Labelled photos from "sample", an image-classification folder in M-Samly/AI_Cancer_Diagnosis. The possible labels are: cancer, normal.

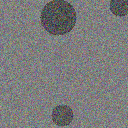
Label: cancer

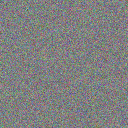
Label: normal

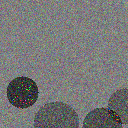
Label: cancer

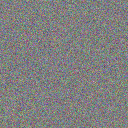
Label: normal

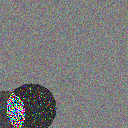
Label: cancer

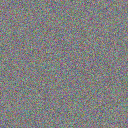
Label: normal
